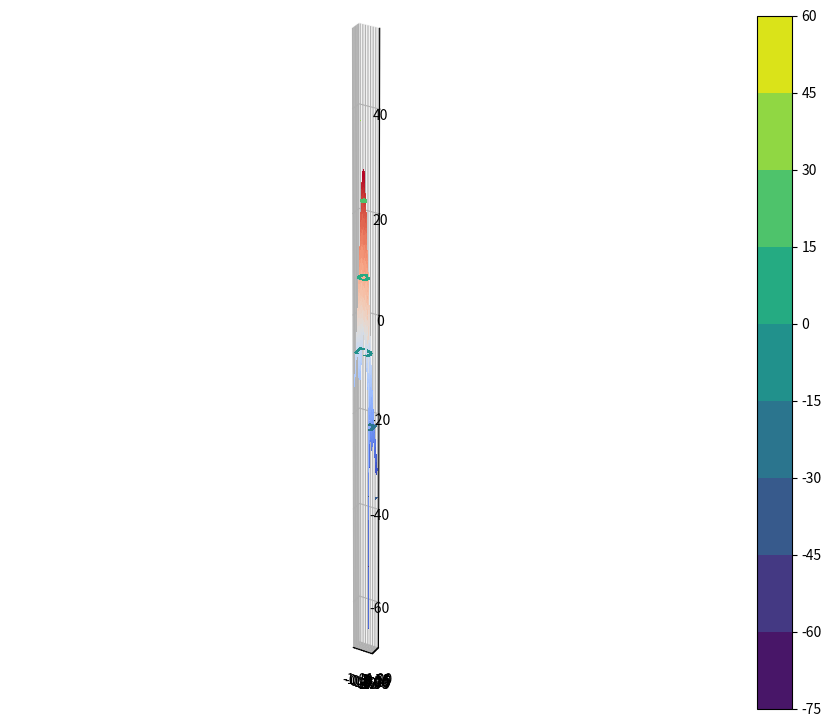

This chart was generated by the following Python code:
import numpy as np
import matplotlib.pyplot as plt
import matplotlib.cm as cm

def gen_potential_field(Goal_Loc):
    """
    This function takes in the current drone y position
    and generates a potential field for that y value
    Args:
        None
    Returns:
    Pot_field: a 2D array representing a potenial field
        for the drone to navigate
    Need a list of 4 item tuples, the 4 items are x,y,z, and yaw
    """
    x = np.linspace(-1, 2.5, 101)
    y = np.linspace(-1, 1, 101)
    xx, yy = np.meshgrid(x, y)
    zz = 0

    
    xlines_x = np.linspace(0,1.22,10)
    xlines_y = [0.605,0.3,-0.3,-0.605]
    for line1 in xlines_y:
      for point1 in xlines_x:
        zz=zz-np.log(np.sqrt((xx-point1)**2 + (yy-line1)**2))

    ylines1_y = np.linspace(0.3,1.22,3)
    ylines1_x = [0,1.22]
    for line2 in ylines1_y:
      for point2 in ylines1_x:
        zz=zz-np.log(np.sqrt((xx-line2)**2 + (yy-point2)**2))

    ylines2_y = np.linspace(-0.3,-1.22,3)
    ylines2_x = [0,1.22]
    for line3 in ylines2_y:
      for point3 in ylines2_x:
        zz=zz-np.log(np.sqrt((xx-line3)**2 + (yy-point3)**2))
    
    zz=zz+30*np.log(np.sqrt(abs(xx-Goal_Loc[0]) + abs(yy-Goal_Loc[1])))
    

    xx.shape, yy.shape, zz.shape
    # sparse coordinate arrays
    xs, ys = np.meshgrid(x, y, sparse=True)
    zs = np.sqrt(xs**2 + ys**2)
    xs.shape, ys.shape, zs.shape
    np.array_equal(zz, zs)

    fig = plt.figure(figsize =(14, 9))
    ax = plt.axes(projection ='3d')
    surf = ax.plot_surface(xx, yy, zz, cmap=cm.coolwarm,linewidth=0, antialiased=False)
    plt.show()

    h = plt.contourf(xx, yy, zz)
    plt.axis('scaled')
    plt.colorbar()
    plt.show()
    return [xx,yy,zz]

gen_potential_field([1.,0.6])